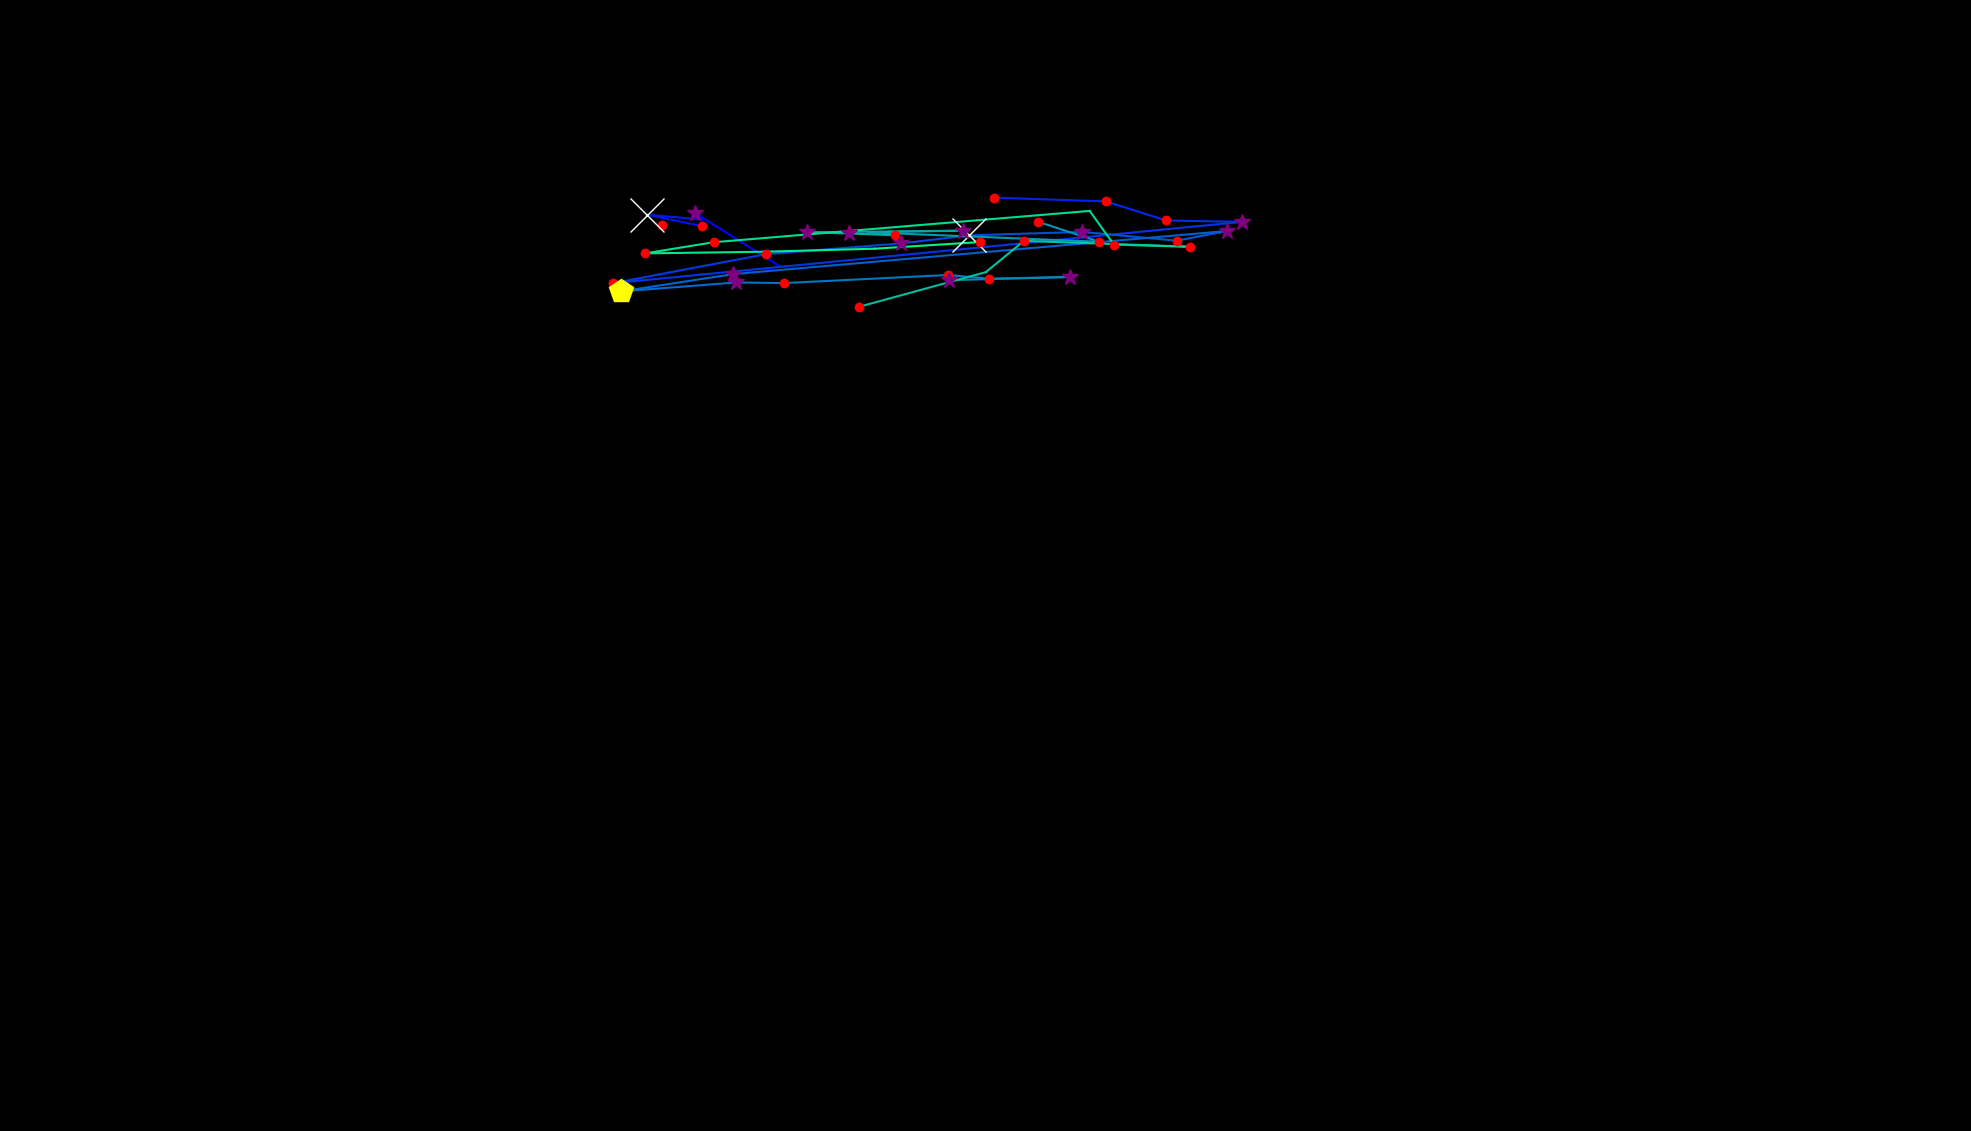

The table this chart was drawn from, first rows:
, fixation_id, timestamp, avg_gaze_x, avg_gaze_y, duration
0, 2.0, 638.6, 1013, 1123, 96.39
1, 3.0, 807.3, 902.6, 1192, 277.1
2, 13.0, 3808, 859.7, 1176, 144.6
3, 24.0, 6579, 912.2, 1175, 144.6
4, 25.0, 6784, 839.9, 1190, 795.2
5, 26.0, 7603, 911.8, 1184, 96.39
6, 29.0, 8796, 1290, 1212, 168.7
7, 30.0, 9013, 1436, 1207, 192.8
8, 31.0, 9242, 1514, 1182, 192.8
9, 32.0, 9519, 1613, 1181, 265.1
10, 33.0, 9892, 795.7, 1101, 192.8
11, 34.0, 10266, 994.9, 1139, 168.7
12, 35.0, 10471, 1171, 1153, 385.6
13, 36.0, 10880, 1258, 1163, 674.8
14, 37.0, 11639, 1405, 1168, 397.6
15, 38.0, 12061, 1528, 1156, 192.8
16, 39.0, 12278, 1593, 1169, 313.3
17, 40.0, 12712, 952.2, 1113, 277.1
18, 41.0, 13025, 806.3, 1090, 457.9
19, 42.0, 13507, 956.4, 1102, 277.1
20, 43.0, 13808, 1019, 1101, 192.8
21, 44.0, 14073, 1231, 1112, 132.5
22, 45.0, 14230, 1284, 1107, 168.7
23, 46.0, 14459, 1390, 1109, 325.3
24, 47.0, 14881, 1233, 1105, 277.1
25, 57.0, 18218, 1349, 1181, 180.7
26, 58.0, 18423, 1427, 1155, 132.5
27, 59.0, 18760, 1127, 1167, 96.39
28, 60.0, 18917, 1251, 1169, 253
29, 61.0, 19254, 1048, 1167, 337.4
30, 62.0, 19616, 1102, 1166, 289.2
31, 63.0, 19929, 1162, 1163, 144.6
32, 154.0, 52739, 1115, 1070, 120.5
33, 155.0, 52932, 1280, 1115, 96.39
34, 156.0, 53052, 1330, 1156, 144.6
35, 157.0, 53293, 1545, 1148, 180.7
36, 158.0, 53510, 1447, 1151, 180.7
37, 159.0, 53715, 1415, 1195, 96.39
38, 160.0, 53896, 927.1, 1154, 144.6
39, 161.0, 54064, 837.6, 1140, 204.8
40, 162.0, 54305, 991, 1142, 96.39
41, 163.0, 54582, 1136, 1146, 108.4
42, 164.0, 54715, 1273, 1154, 241
